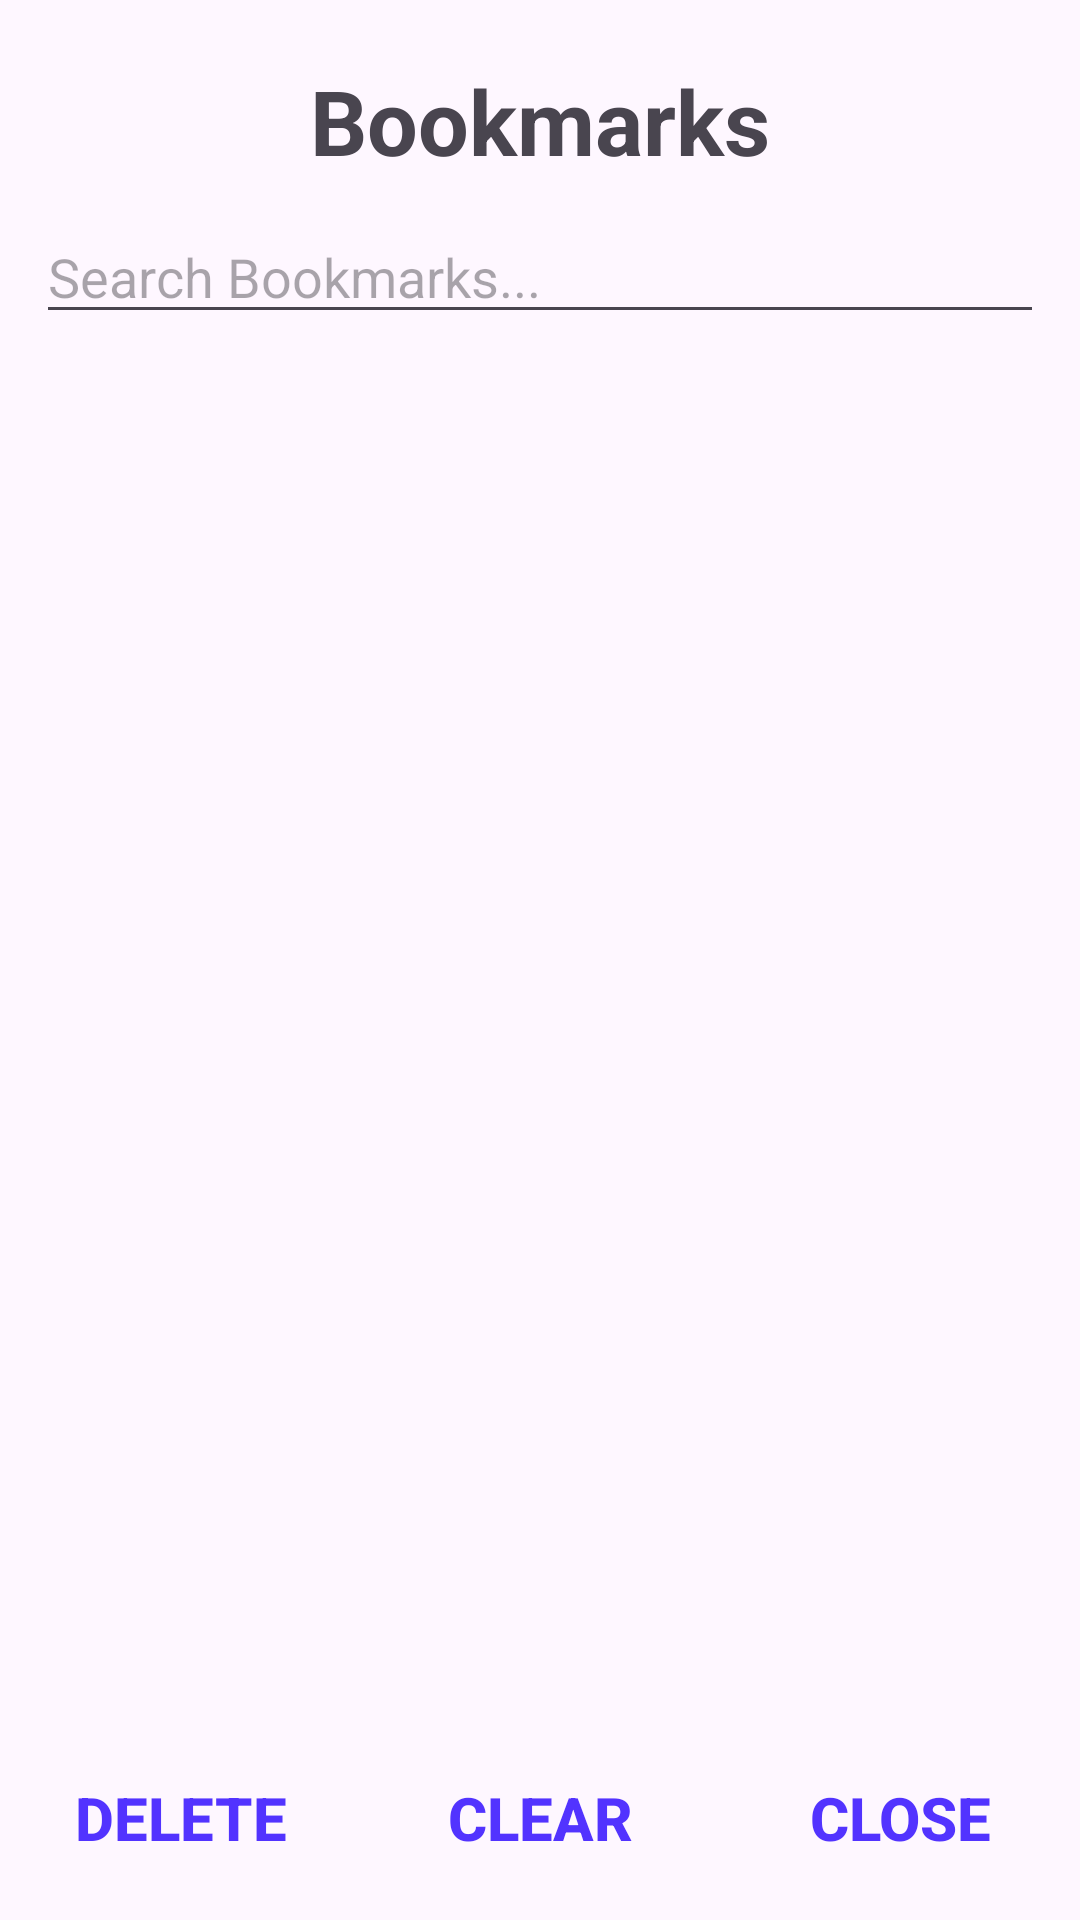

Here is an Android app screen rendered from its layout file. Give the layout XML and the strings, colors and styles it references.
<!-- AndroidManifest.xml: application theme Theme.Mobilebrowser -->
<!-- res/layout/layout_bookmarks.xml -->
<?xml version="1.0" encoding="utf-8"?>
    <RelativeLayout xmlns:android="http://schemas.android.com/apk/res/android"
        android:layout_width="match_parent"
        android:layout_height="match_parent"
        android:orientation="vertical">


        <TextView
            android:id="@+id/textView_BookmarksTitle"
            android:layout_width="wrap_content"
            android:layout_height="wrap_content"
            android:layout_alignParentTop="true"
            android:layout_centerInParent="true"
            android:layout_marginTop="20dp"
            android:layout_weight="1"
            android:text="Bookmarks"
            android:textAlignment="center"
            android:textSize="30dp"
            android:textStyle="bold" />

        <com.google.android.material.textfield.TextInputEditText
            android:id="@+id/textView_BookmarksSearch"
            android:layout_width="match_parent"
            android:layout_height="wrap_content"
            android:layout_alignParentStart="true"
            android:layout_alignParentTop="true"
            android:layout_centerHorizontal="true"
            android:layout_marginStart="12dp"
            android:layout_marginEnd="12dp"
            android:layout_marginTop="70dp"
            android:hint="Search Bookmarks..." />

    <LinearLayout
        android:layout_width="match_parent"
        android:layout_height="match_parent"
        android:orientation="vertical"
        android:layout_below="@+id/textView_BookmarksSearch"
        android:layout_above="@+id/actionsOnBookmarksItem">

        <ListView
            android:id="@+id/bookmarksListView"
            android:layout_width="match_parent"
            android:layout_height="match_parent"
            android:background="#00000000"
            android:cacheColorHint="#00000000"></ListView>
    </LinearLayout>

    <LinearLayout
        android:id="@+id/actionsOnBookmarksItem"
        android:layout_width="match_parent"
        android:layout_height="wrap_content"
        android:layout_alignParentStart="true"
        android:layout_alignParentBottom="true"
        android:layout_marginStart="0dp"
        android:layout_marginBottom="10dp"
        android:orientation="horizontal">

        <Button
            android:id="@+id/button_bookmarksDelete"
            android:layout_width="wrap_content"
            android:layout_height="wrap_content"
            android:layout_weight="1"
            android:background="@android:color/transparent"
            android:text="Delete"
            android:textColor="#5233FF"
            android:textSize="20dp"
            android:textStyle="bold" />

        <Button
            android:id="@+id/button_bookmarksClear"
            android:layout_width="wrap_content"
            android:layout_height="wrap_content"
            android:layout_centerHorizontal="true"
            android:layout_weight="1"
            android:background="@android:color/transparent"
            android:text="Clear"
            android:textColor="#5233FF"
            android:textSize="20dp"
            android:textStyle="bold" />

        <Button
            android:id="@+id/button_bookmarksClose"
            android:layout_width="wrap_content"
            android:layout_height="wrap_content"
            android:layout_weight="1"
            android:background="@android:color/transparent"
            android:text="Close"
            android:textColor="#5233FF"
            android:textSize="20dp"
            android:textStyle="bold" />
    </LinearLayout>

    </RelativeLayout>
<!-- resources referenced by this layout -->
<resources>
  <style name="Theme.Mobilebrowser" parent="Base.Theme.Mobilebrowser" />
  <style name="Base.Theme.Mobilebrowser" parent="Theme.Material3.DayNight.NoActionBar">
          
          
      </style>
</resources>
